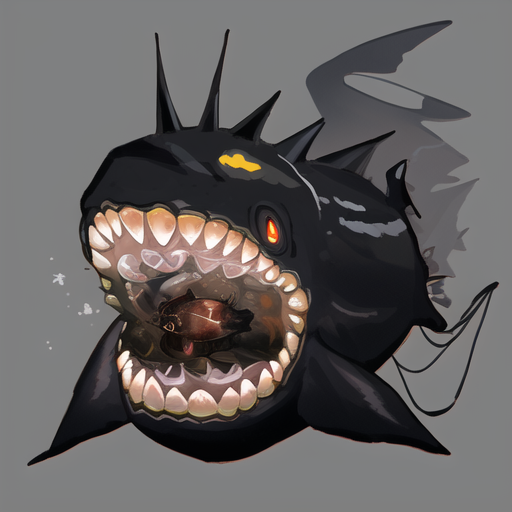
Generation parameters embedded in this image by AUTOMATIC1111 Stable Diffusion web UI or a fork of it (Forge, ...) (PNG 'parameters' text chunk):
giant anglerfish with a bulbous body, dark brown and black coloration, and a bioluminescent lure above its head, 2D game asset, looking_at_viewer
Steps: 50, Sampler: Euler a, CFG scale: 7, Seed: 2132751835, Size: 512x512, Model hash: 1a7df6b8, Batch size: 5, Batch pos: 4